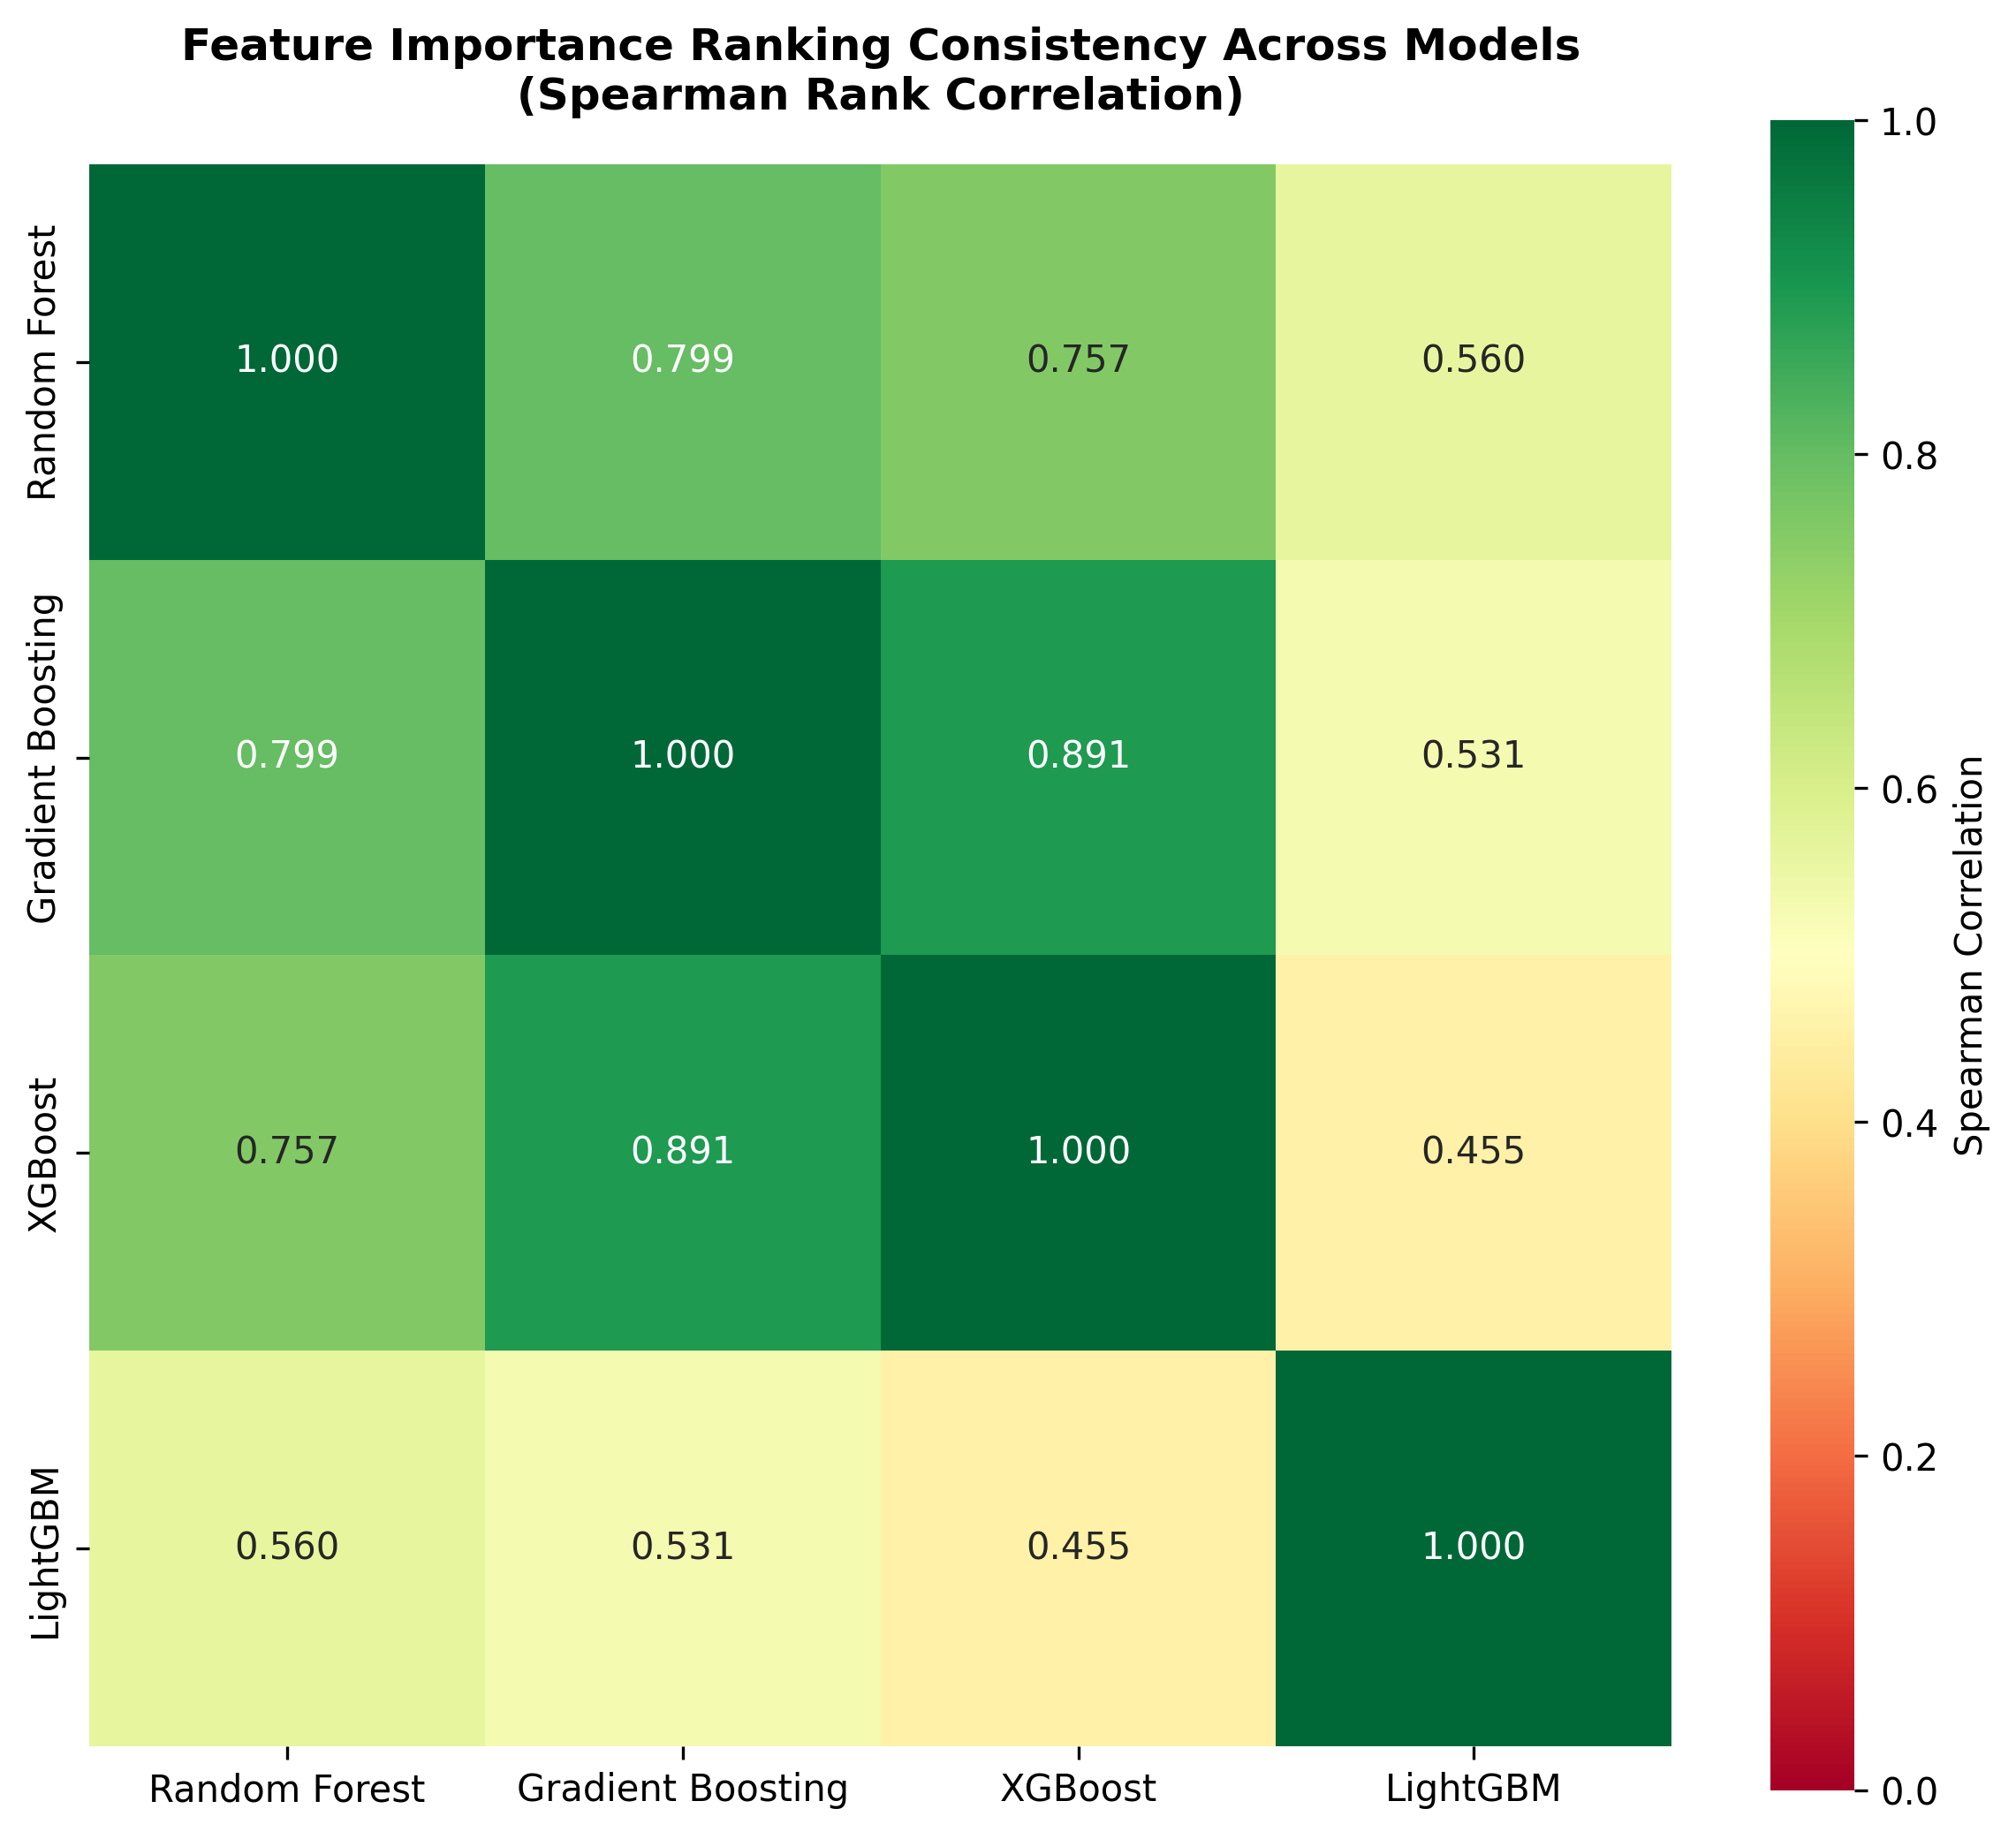

Data behind this chart, as committed beside it:
, Random Forest, Gradient Boosting, XGBoost, LightGBM
Random Forest, 1.0, 0.7987, 0.7568, 0.5596
Gradient Boosting, 0.7987, 1.0, 0.8909, 0.5306
XGBoost, 0.7568, 0.8909, 1.0, 0.4549
LightGBM, 0.5596, 0.5306, 0.4549, 1.0
